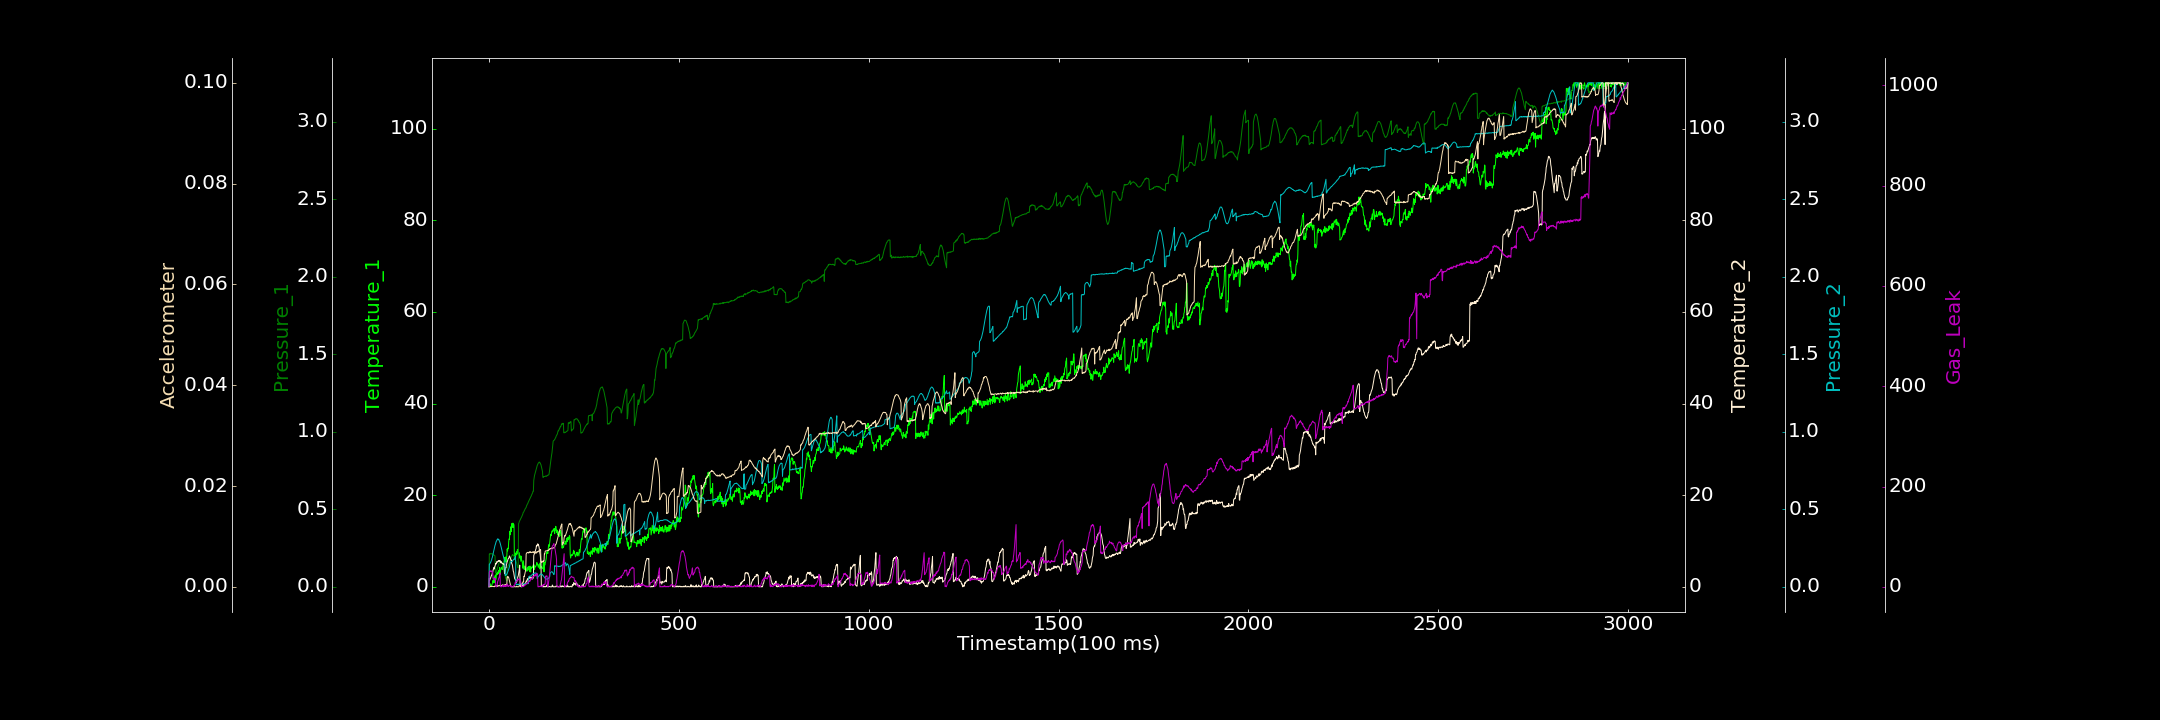

Data behind this chart, as committed beside it:
0.000000000, 0.000000000, 0.000918204, 0.123643931, 0.000000000, 0.000000000, 0.000000000
1, 0.000000000, 0.2118, 1.828, 0.1456, 0.000000000, 29.09
2, 0.4705, 0.2146, 1.435, 0.1469, 0.00002869, 31.28
3, 0.6891, 0.2121, 1.802, 0.1512, 0.000000000, 32.12
4, 0.3936, 0.215, 1.867, 0.1547, 0.0001255, 30.14
5, 0.2842, 0.2144, 2.08, 0.1606, 0.00009442, 31.05
6, 0.000000000, 0.2134, 2.233, 0.1664, 0.0001301, 31.99
7, 0.1291, 0.2146, 2.545, 0.1733, 0.00006942, 30.45
8, 0.5218, 0.2137, 2.525, 0.184, 0.00006298, 29.66
9, 0.7001, 0.213, 3.133, 0.1906, 0.00007366, 30.18
10, 1.329, 0.2126, 3.194, 0.203, 0.00008076, 28.54
11, 1.117, 0.2099, 3.665, 0.212, 0.00004514, 15.7
12, 1.429, 0.2055, 3.923, 0.2249, 0.00004707, 15.77
13, 0.8346, 0.2063, 4.206, 0.2347, 0.00005906, 15.65
14, 2.121, 0.2041, 3.867, 0.2458, 0.000009358, 13.73
15, 1.038, 0.2016, 4.361, 0.2584, 0.0001317, 17.48
16, 2.327, 0.1995, 4.521, 0.2674, 0.00006735, 16.47
17, 2.597, 0.08876, 4.773, 0.274, 0.000202, 16.65
18, 1.569, 0.0908, 5.088, 0.2841, 0.0002176, 0.8347
19, 2.09, 0.09349, 4.967, 0.2918, 0.0001304, 0.000000000
20, 3.022, 0.1012, 5.444, 0.2957, 0.0001685, 0.000000000
21, 2.645, 0.1128, 5.248, 0.3014, 0.0002182, 0.5517
22, 2.668, 0.115, 5.516, 0.306, 0.00006138, 5.928
23, 3.248, 0.1297, 5.497, 0.3094, 0.0003066, 10.48
24, 2.863, 0.1329, 5.609, 0.3088, 0.0001247, 12.23
25, 2.85, 0.1428, 5.727, 0.3038, 0.0001757, 15.4
26, 3.604, 0.1518, 5.553, 0.3054, 0.000235, 17.12
27, 3.048, 0.1553, 5.546, 0.2975, 0.0002165, 19.74
28, 4.211, 0.1623, 5.691, 0.2937, 0.0003025, 23.25
29, 2.639, 0.1664, 5.769, 0.2866, 0.0001693, 27.76
30, 3.543, 0.1706, 5.399, 0.2774, 0.0001725, 0.1768
31, 3.611, 0.1669, 5.213, 0.2683, 0.0001394, 0.8583
32, 4.161, 0.1626, 5.51, 0.2581, 0.0001785, 0.000000000
33, 4.082, 0.1571, 5.216, 0.2476, 0.0002291, 0.03072
34, 4.283, 0.1575, 5.25, 0.2365, 0.0003169, 0.6788
35, 3.777, 0.1533, 5.134, 0.2268, 0.0002427, 1.291
36, 4.5, 0.1393, 5.012, 0.2145, 0.0004105, 2.051
37, 4.201, 0.1344, 5.108, 0.2057, 0.0002059, 3.553
38, 4.883, 0.1209, 4.945, 0.1968, 0.0003111, 0.000000000
39, 4.9, 0.1124, 4.926, 0.1891, 0.0002742, 2.79
40, 5.758, 0.102, 4.968, 0.1787, 0.0003188, 0.7957
41, 6.378, 0.08771, 2.847, 0.1747, 0.0003753, 1.989
42, 5.687, 0.07674, 2.979, 0.1715, 0.0003684, 1.367
43, 5.518, 0.06986, 3.487, 0.07275, 0.0004529, 0.3277
44, 6.513, 0.05427, 4.18, 0.07445, 0.0003744, 3.229
45, 5.351, 0.05083, 4.152, 0.07485, 0.0003528, 1.218
46, 6.435, 0.04629, 4.82, 0.07896, 0.0004969, 1.061
47, 6.641, 0.04131, 5.09, 0.08316, 0.0003383, 1.617
48, 8.243, 0.1259, 5.49, 0.08626, 0.00195, 5.565
49, 7.824, 0.1279, 5.646, 0.0929, 0.002025, 1.385
50, 8.436, 0.1305, 5.917, 0.09965, 0.001909, 1.321
51, 8.32, 0.1405, 6.196, 0.106, 0.001989, 1.283
52, 9.836, 0.1411, 6.179, 0.1132, 0.001813, 0.679
53, 10.48, 0.1497, 6.465, 0.1226, 0.001511, 2.929
54, 10.38, 0.1583, 6.752, 0.1277, 0.001252, 2.852
55, 12.13, 0.1655, 6.524, 0.1424, 0.0009625, 3.505
56, 11.37, 0.1708, 6.375, 0.1512, 0.0005701, 1.517
57, 12.03, 0.1793, 6.089, 0.1604, 0.0003586, 1.437
58, 13.12, 0.1862, 5.793, 0.162, 0.000004825, 0.2252
59, 12.08, 0.1943, 5.819, 0.1637, 0.00004912, 1.721
60, 13.8, 0.2006, 5.076, 0.1633, 0.000000000, 0.000000000
... 2,939 more rows
